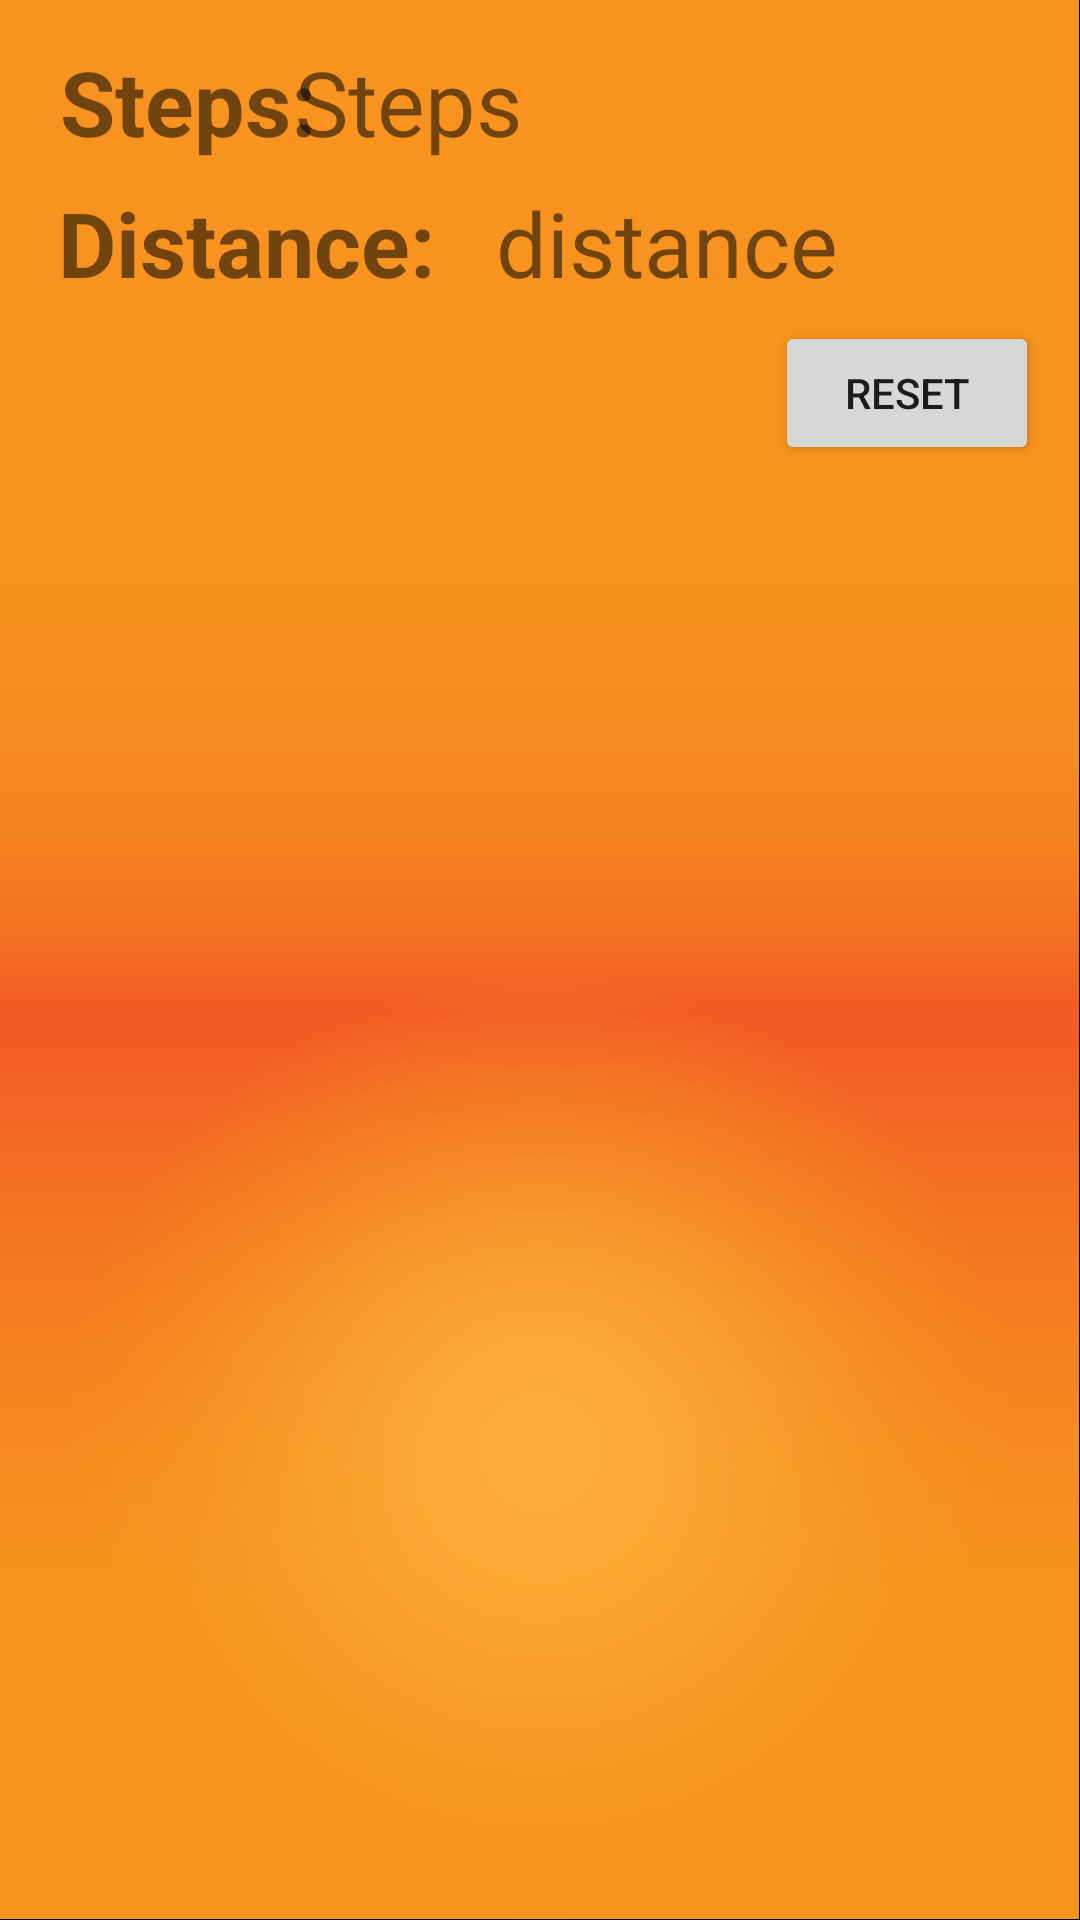

Here is an Android app screen rendered from its layout file. Give the layout XML and the strings, colors and styles it references.
<!-- AndroidManifest.xml: application theme AppTheme -->
<!-- res/layout/activity_step_counter.xml -->
<?xml version="1.0" encoding="utf-8"?>
<androidx.constraintlayout.widget.ConstraintLayout xmlns:android="http://schemas.android.com/apk/res/android"
    xmlns:app="http://schemas.android.com/apk/res-auto"
    xmlns:tools="http://schemas.android.com/tools"
    android:layout_width="match_parent"
    android:layout_height="match_parent"
    tools:context=".StepCounter">

  <Button
    android:id="@+id/button2"
    android:layout_width="wrap_content"
    android:layout_height="wrap_content"
    android:onClick="reset"
    android:text="Reset"
    app:layout_constraintBottom_toBottomOf="parent"
    app:layout_constraintEnd_toEndOf="parent"
    app:layout_constraintHorizontal_bias="0.95"
    app:layout_constraintStart_toStartOf="parent"
    app:layout_constraintTop_toTopOf="parent"
    app:layout_constraintVertical_bias="0.181" />

  <TextView
    android:id="@+id/textView3"
    android:layout_width="wrap_content"
    android:layout_height="wrap_content"
    android:text="distance"
    android:textSize="30sp"
    app:layout_constraintBottom_toBottomOf="parent"
    app:layout_constraintEnd_toEndOf="parent"
    app:layout_constraintHorizontal_bias="0.672"
    app:layout_constraintLeft_toLeftOf="parent"
    app:layout_constraintRight_toRightOf="parent"
    app:layout_constraintStart_toStartOf="parent"
    app:layout_constraintTop_toTopOf="parent"
    app:layout_constraintVertical_bias="0.101" />

  <TextView
    android:id="@+id/textView"
    android:layout_width="wrap_content"
    android:layout_height="wrap_content"
    android:text="@string/steps"
    android:textSize="30sp"
    app:layout_constraintBottom_toBottomOf="parent"
    app:layout_constraintEnd_toEndOf="parent"
    app:layout_constraintHorizontal_bias="0.346"
    app:layout_constraintLeft_toLeftOf="parent"
    app:layout_constraintRight_toRightOf="parent"
    app:layout_constraintStart_toStartOf="parent"
    app:layout_constraintTop_toTopOf="parent"
    app:layout_constraintVertical_bias="0.023" />

  <TextView
    android:id="@+id/textView2"
    android:layout_width="wrap_content"
    android:layout_height="wrap_content"
    android:text="Steps: "
    android:textSize="30sp"
    android:textStyle="bold"
    app:layout_constraintBottom_toBottomOf="parent"
    app:layout_constraintEnd_toEndOf="parent"
    app:layout_constraintHorizontal_bias="0.075"
    app:layout_constraintLeft_toLeftOf="parent"
    app:layout_constraintRight_toRightOf="parent"
    app:layout_constraintStart_toStartOf="parent"
    app:layout_constraintTop_toTopOf="parent"
    app:layout_constraintVertical_bias="0.023" />

  <TextView
    android:id="@+id/textView5"
    android:layout_width="wrap_content"
    android:layout_height="wrap_content"
    android:text="Distance:"
    android:textSize="30sp"
    android:textStyle="bold"
    app:layout_constraintBottom_toBottomOf="parent"
    app:layout_constraintEnd_toEndOf="parent"
    app:layout_constraintHorizontal_bias="0.083"
    app:layout_constraintStart_toStartOf="parent"
    app:layout_constraintTop_toTopOf="parent"
    app:layout_constraintVertical_bias="0.101" />

  <ImageView
    android:id="@+id/imageView3"
    android:layout_width="wrap_content"
    android:layout_height="wrap_content"
    app:layout_constraintBottom_toBottomOf="parent"
    app:srcCompat="@drawable/dog_walk"
    tools:layout_editor_absoluteX="0dp" />

</androidx.constraintlayout.widget.ConstraintLayout>
<!-- resources referenced by this layout -->
<resources>
  <string name="steps">Steps</string>
  <style name="AppTheme" parent="Theme.AppCompat.Light.NoActionBar">
      
      <item name="colorPrimary">@color/colorPrimary</item>
      <item name="colorPrimaryDark">@color/colorPrimaryDark</item>
      <item name="colorAccent">@color/colorAccent</item>
      <item name="android:windowBackground">@drawable/background_v1</item>
    </style>
  <color name="colorPrimary">#f7931e</color>
  <color name="colorPrimaryDark">#f15a24</color>
  <color name="colorAccent">#fff3b5</color>
  <!-- drawable background_v1: png bitmap (drawable-v24, 72060 bytes) -->
</resources>
